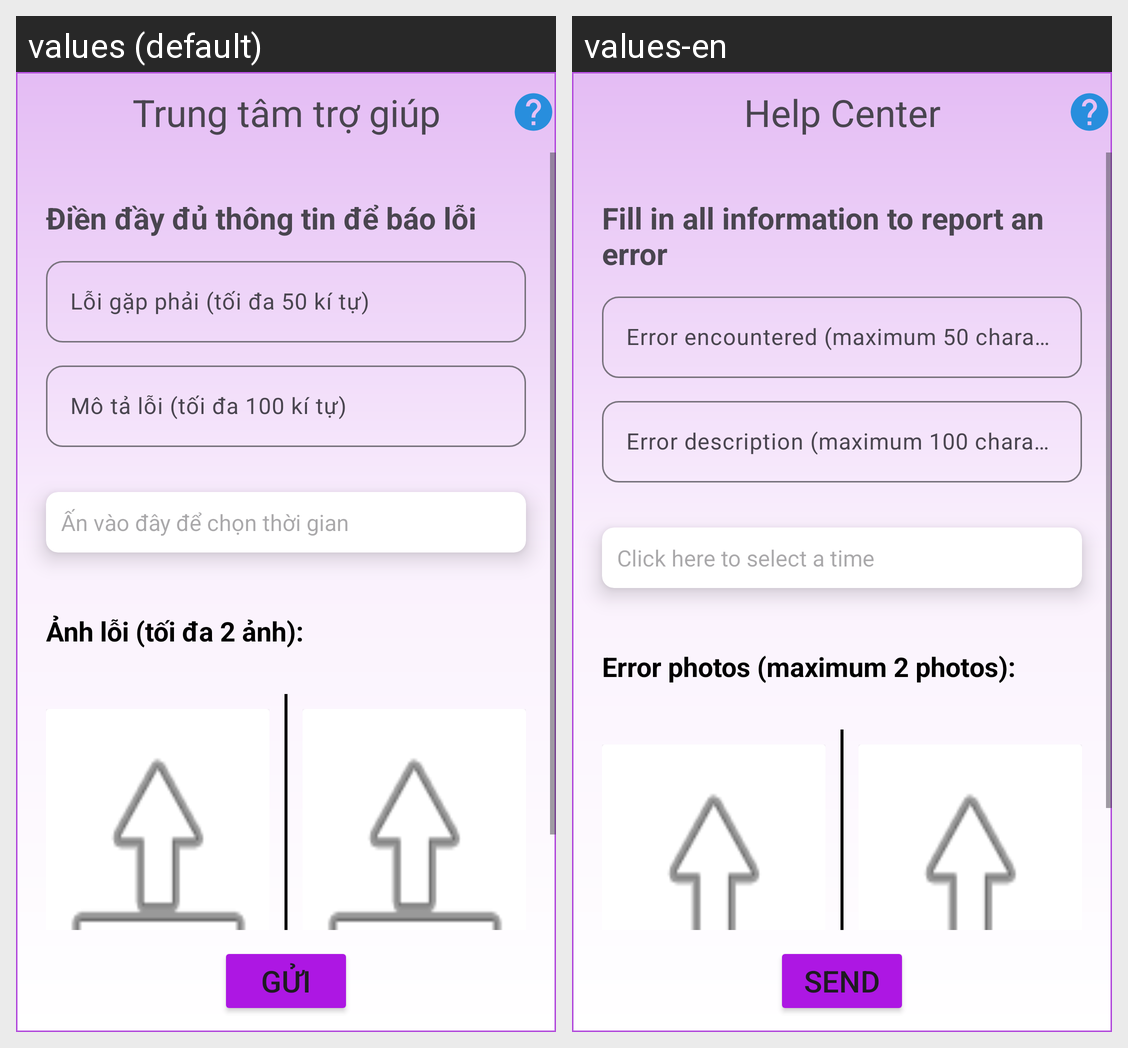

This grid shows one Android layout under two languages. Give, for every string resource on the screen, its name, the default text and each shown locale's text.
Android screen res/layout/activity_help.xml rendered under 2 locales, left to right: values (default), values-en. Device: Nexus 5 (rendered at 1080×1920; each locale shown at half size, 540×960, under a caption strip naming it); theme Theme.StartOpenApp.
Strings drawn on this screen, with the default value and each locale's value (text and hints the layout hard-codes, and strings that could not be matched under every locale, appear in the picture but are not listed):

center_help
  values: Trung tâm trợ giúp
  values-en: Help Center

write_error
  values: Điền đầy đủ thông tin để báo lỗi
  values-en: Fill in all information to report an error

error_hint
  values: Lỗi gặp phải (tối đa 50 kí tự)
  values-en: Error encountered (maximum 50 characters)

error_descrip_hint
  values: Mô tả lỗi (tối đa 100 kí tự)
  values-en: Error description (maximum 100 characters)

select_time
  values: Ấn vào đây để chọn thời gian
  values-en: Click here to select a time

error_image
  values: Ảnh lỗi (tối đa 2 ảnh):
  values-en: Error photos (maximum 2 photos):

send
  values: Gửi
  values-en: Send
